Image classification data set "calibration" (wakin721/insect_identifier_android on GitHub). Class labels (28): Acrida cinerea, Acrididae, Apidae, Asilidae, Carabidae, Coenagrionidae, Colias erate, Colias heos, Colias poliographus, Curculionidae, Elateridae, Eumolpidae, Libellulidae, Lycaenidae, Megachile, Myrmeleontidae, Noctuidae, Pentatomidae, Phragmatobia, Pieris rapae, Polygonia c-album, Pontia daplidice, Sarcophagidae, Scarabaeoidea, Syrphidae, Tachinidae, Tenebrionidae, Vespidae.

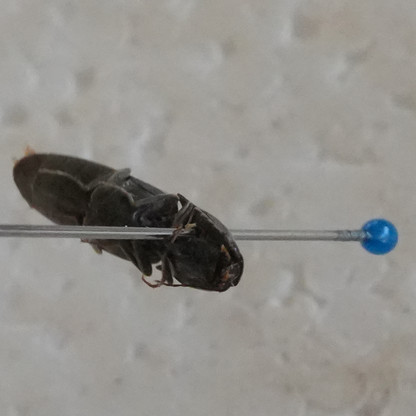
Label: Elateridae

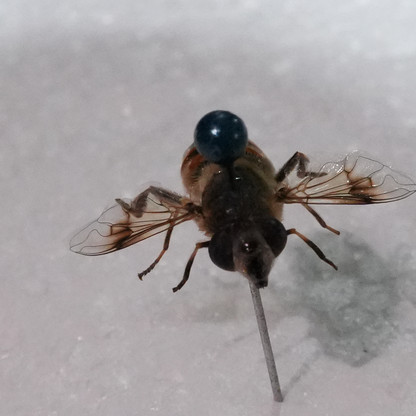
Label: Apidae

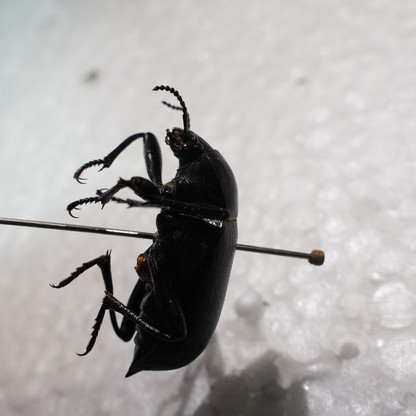
Label: Tenebrionidae

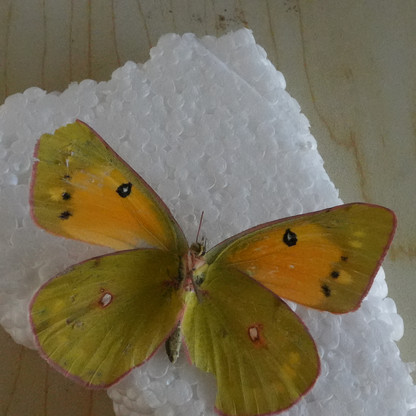
Label: Colias heos

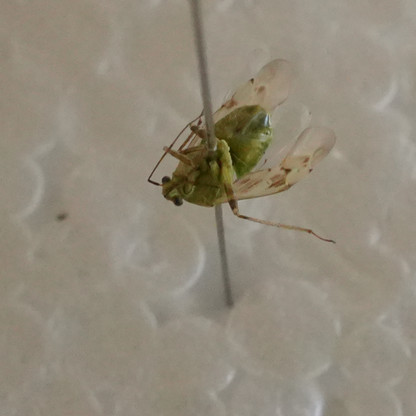
Label: Pentatomidae

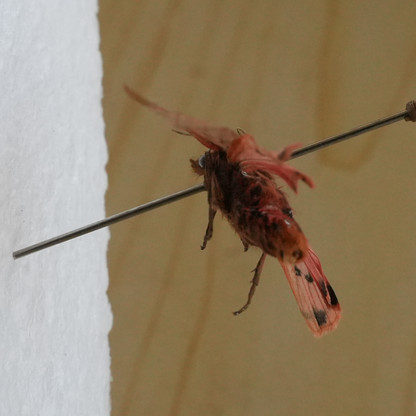
Label: Phragmatobia
